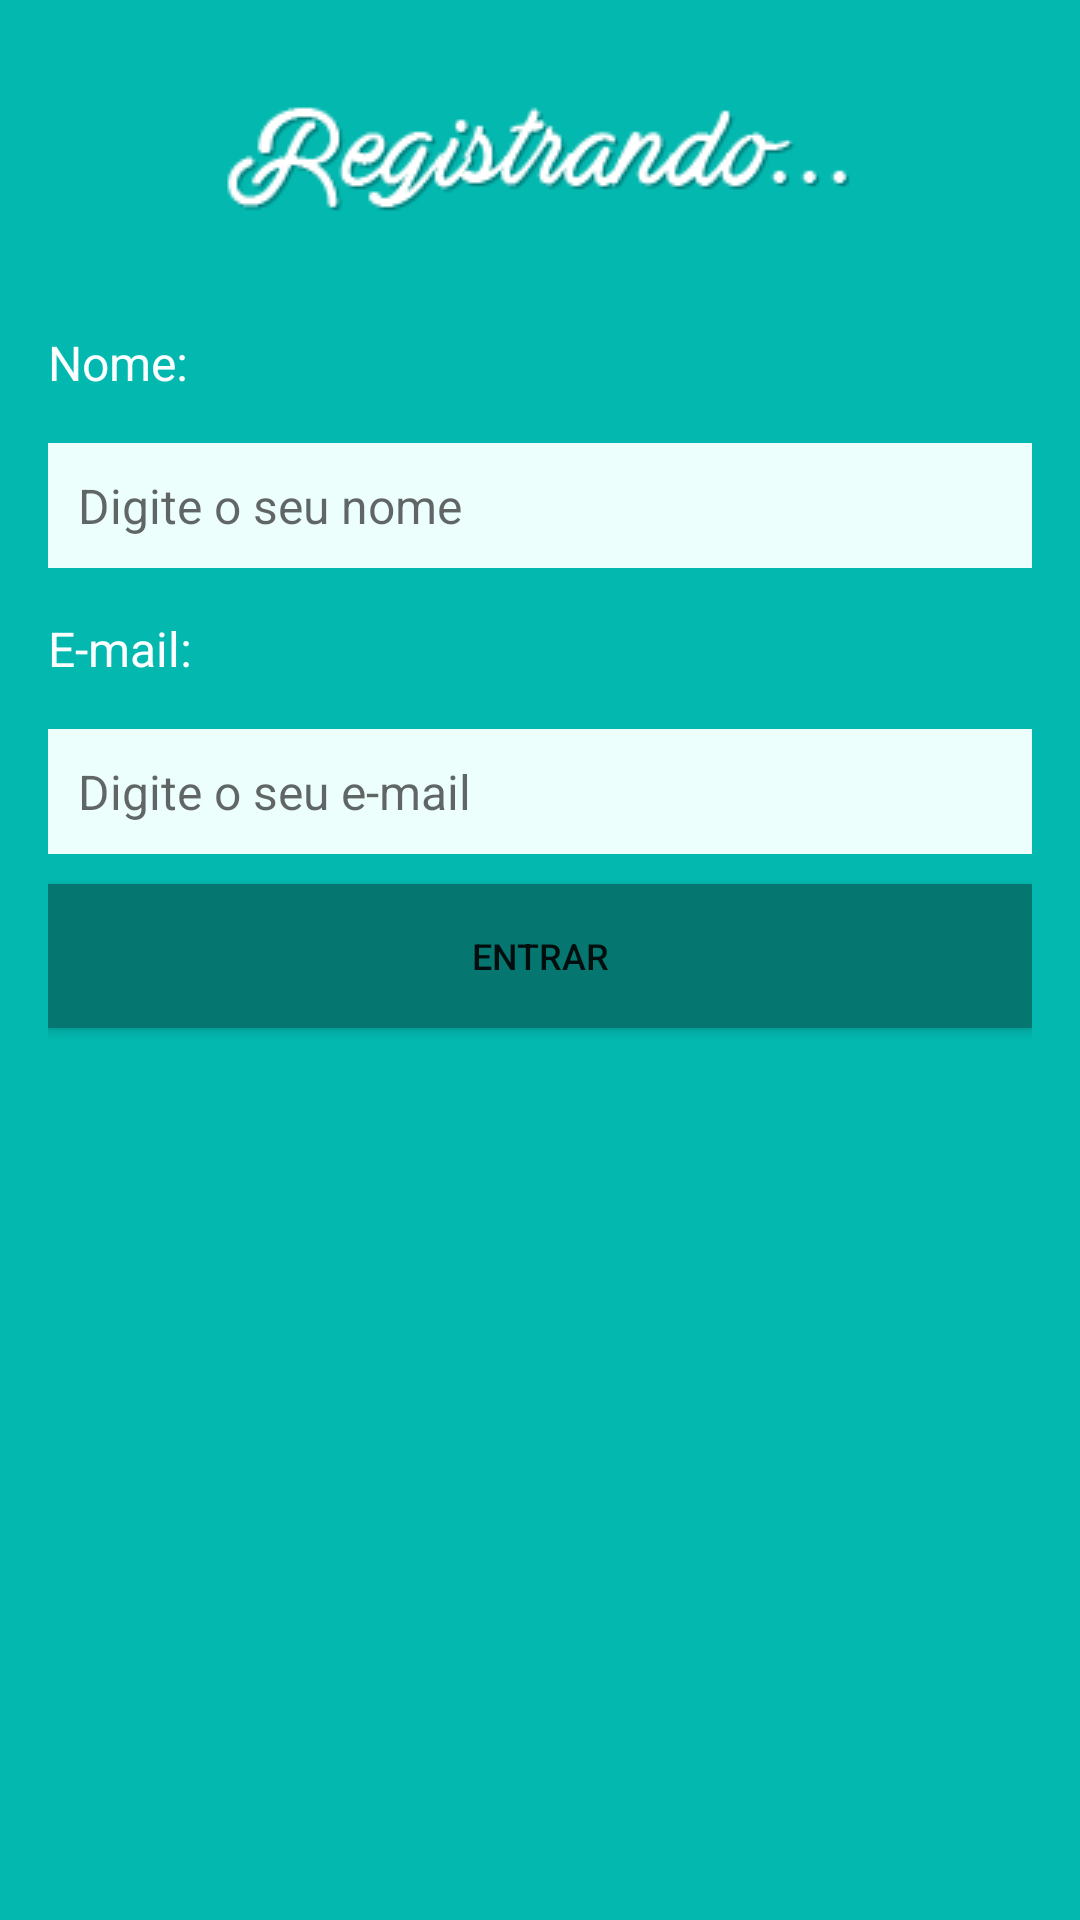

Layout XML and referenced resources for this Android screen:
<!-- AndroidManifest.xml: application theme AppThemeNoActionBar -->
<!-- res/layout/activity_login.xml -->
<?xml version="1.0" encoding="utf-8"?>

<LinearLayout xmlns:android="http://schemas.android.com/apk/res/android"
    xmlns:tools="http://schemas.android.com/tools"
    android:layout_width="match_parent"
    android:layout_height="match_parent"
    android:background="@color/colorPrimary"
    android:orientation="vertical"
    android:padding="@dimen/padding"
    tools:context=".controle.TelaLogin">

    <ImageView
        android:id="@id/icoPrincipal"
        android:layout_width="match_parent"
        android:layout_height="wrap_content"
        android:padding="@dimen/padding"
        android:src="@drawable/titulo" />

    <TextView
        android:layout_width="match_parent"
        android:layout_height="wrap_content"
        android:paddingBottom="@dimen/padding"
        android:paddingTop="@dimen/padding"
        android:text="Nome:"
        android:textColor="@color/colorText"
        android:textSize="@dimen/text3" />

    <EditText
        android:id="@+id/edt_nome"
        android:layout_width="match_parent"
        android:layout_height="wrap_content"
        android:background="@color/colorBackgroundLight"
        android:hint="Digite o seu nome"
        android:inputType="text"
        android:padding="@dimen/edt_padding"
        android:textAllCaps="true"
        android:textColor="@color/colorEditText"
        android:textSize="@dimen/text3" />

    <TextView
        android:layout_width="wrap_content"
        android:layout_height="wrap_content"
        android:paddingBottom="@dimen/padding"
        android:paddingTop="@dimen/padding"
        android:text="E-mail:"
        android:textColor="@color/colorText"
        android:textSize="@dimen/text3" />

    <EditText
        android:id="@+id/edt_email"
        android:layout_width="match_parent"
        android:layout_height="wrap_content"
        android:layout_marginBottom="@dimen/edt_margin"
        android:background="@color/colorBackgroundLight"
        android:hint="Digite o seu e-mail"
        android:inputType="textEmailAddress"
        android:padding="@dimen/edt_padding"
        android:textColor="@color/colorEditText"
        android:textSize="@dimen/text3" />

    <Button
        android:id="@+id/btn_login"
        android:layout_width="match_parent"
        android:layout_height="wrap_content"
        android:background="@color/colorPrimaryDark"
        android:onClick="entrar"
        android:text="Entrar"
        android:textAllCaps="true" />

</LinearLayout>
<!-- resources referenced by this layout -->
<resources>
  <color name="colorBackgroundLight">#edfffc</color>
  <color name="colorEditText">#032d2a</color>
  <color name="colorPrimary">#02b8af</color>
  <color name="colorPrimaryDark">#057670</color>
  <color name="colorText">#fbffff</color>
  <dimen name="edt_margin">10dp</dimen>
  <dimen name="edt_padding">10dp</dimen>
  <dimen name="padding">16dp</dimen>
  <dimen name="text3">16sp</dimen>
  <!-- drawable titulo: png bitmap (drawable, 6451 bytes) -->
  <style name="AppThemeNoActionBar" parent="Theme.AppCompat.Light.NoActionBar">
  
          
          <item name="colorPrimary">@color/colorPrimary</item>
          <item name="colorPrimaryDark">@color/colorPrimaryDark</item>
  
          
          <item name="android:textSize">12sp</item>
  
       </style>
</resources>
